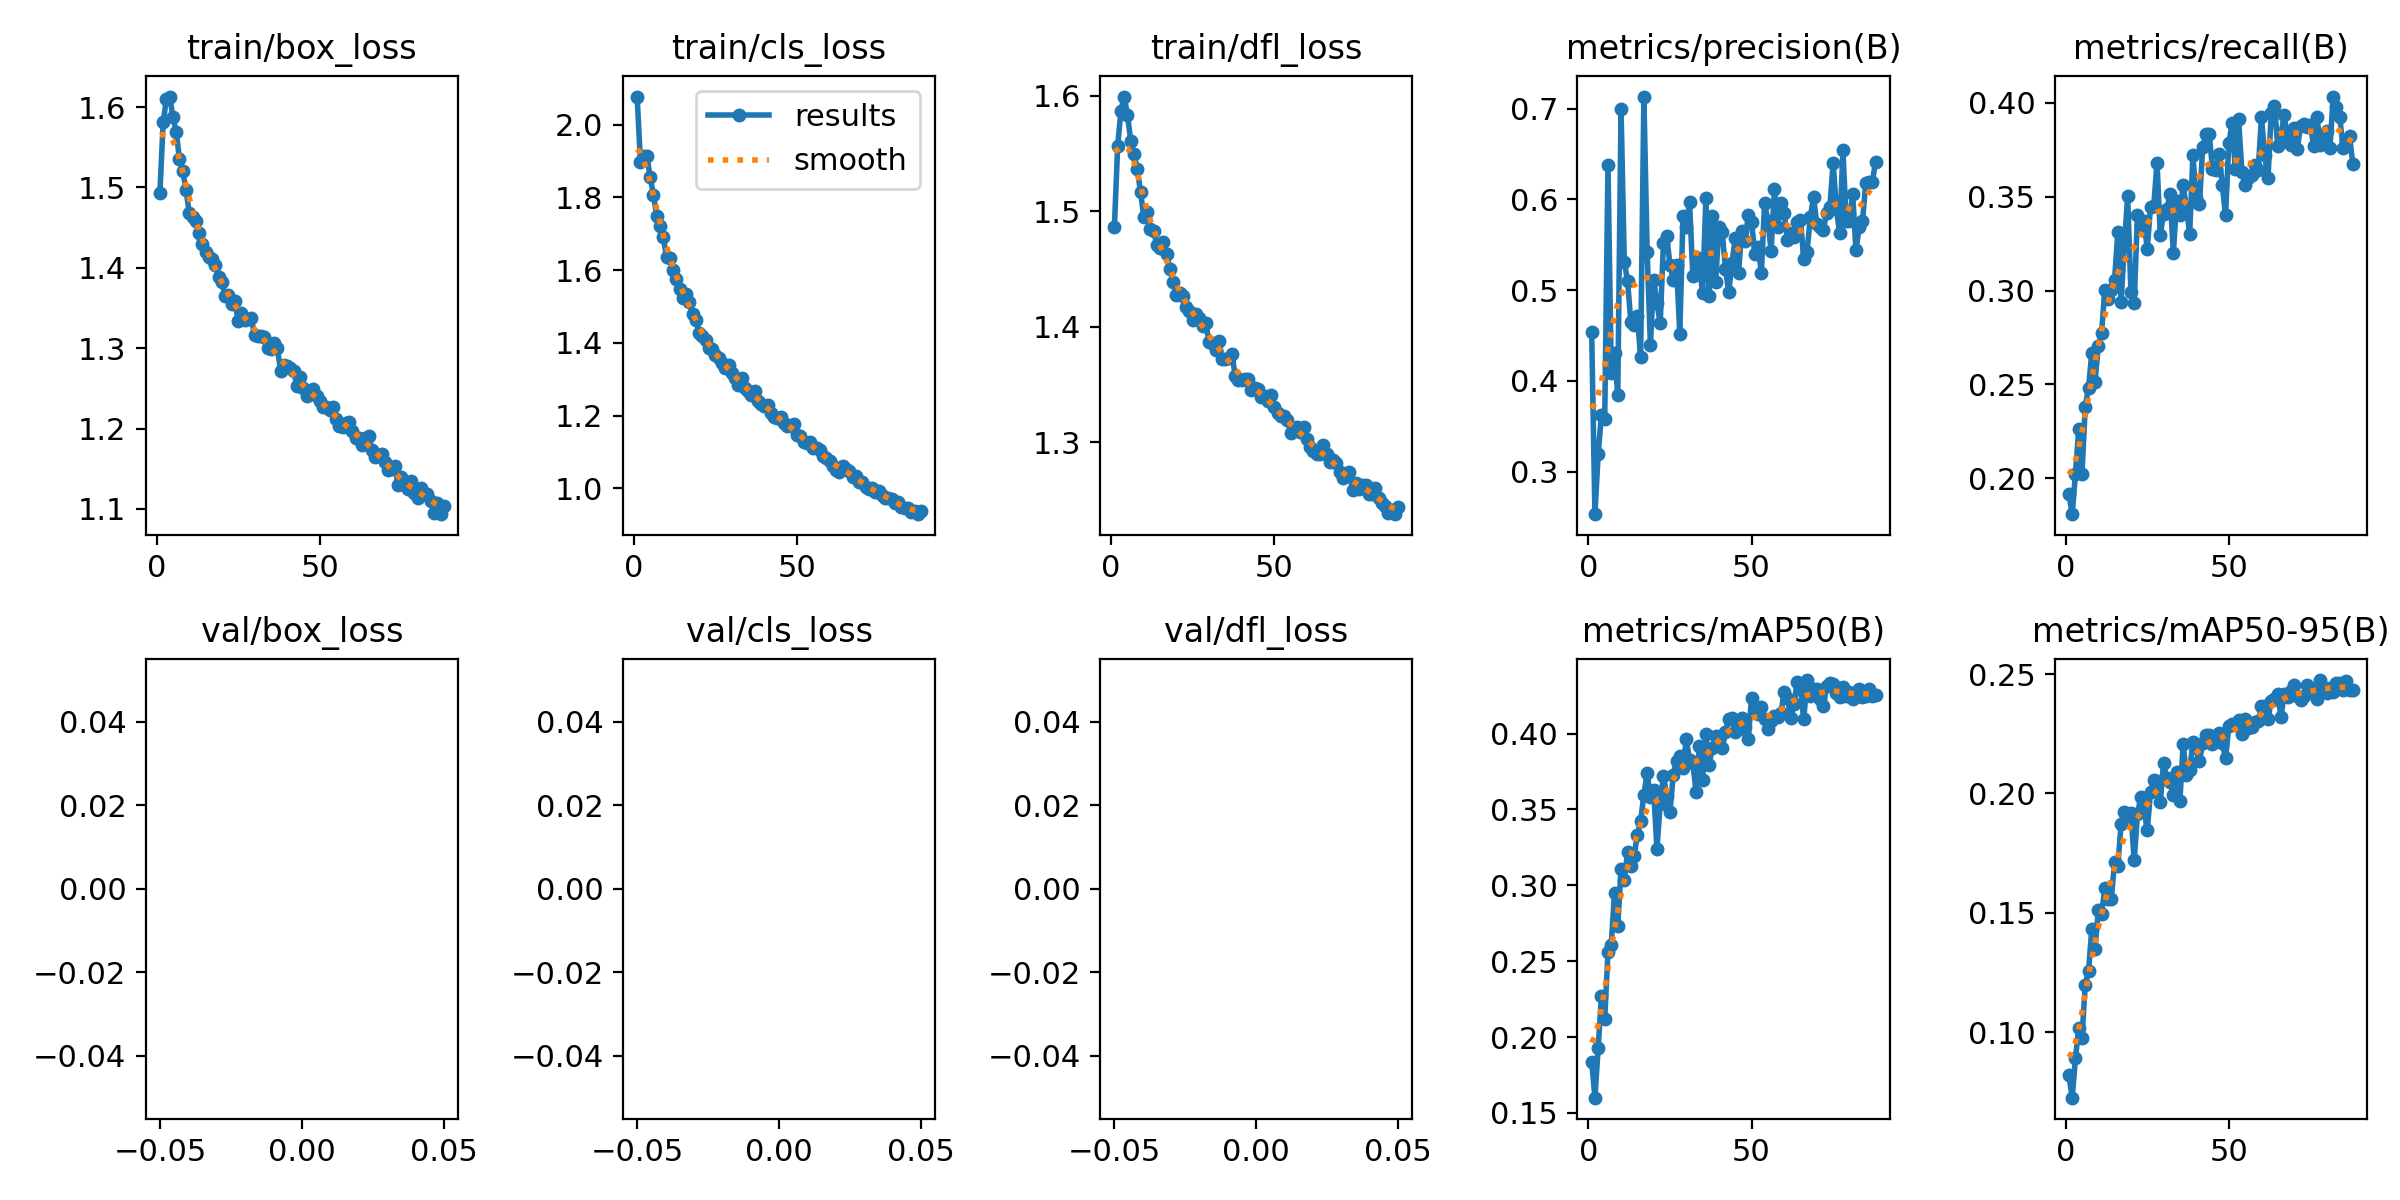

The file beside this chart, header and first rows:
epoch, train/box_loss, train/cls_loss, train/dfl_loss, metrics/precision(B), metrics/recall(B), metrics/mAP50(B), metrics/mAP50-95(B), val/box_loss, val/cls_loss, val/dfl_loss, lr/pg0, lr/pg1, lr/pg2
1, 1.493, 2.077, 1.487, 0.4539, 0.1914, 0.1839, 0.08197, nan, nan, nan, 0.0004743, 0.0004743, 0.0004743
2, 1.581, 1.898, 1.557, 0.253, 0.1809, 0.1601, 0.07255, nan, nan, nan, 0.0009412, 0.0009412, 0.0009412
3, 1.61, 1.914, 1.587, 0.3199, 0.2024, 0.1931, 0.08906, nan, nan, nan, 0.001399, 0.001399, 0.001399
4, 1.613, 1.913, 1.599, 0.3626, 0.2263, 0.2273, 0.1016, nan, nan, nan, 0.001387, 0.001387, 0.001387
5, 1.588, 1.855, 1.583, 0.3582, 0.2022, 0.212, 0.09762, nan, nan, nan, 0.001387, 0.001387, 0.001387
6, 1.569, 1.807, 1.561, 0.638, 0.2382, 0.2559, 0.12, nan, nan, nan, 0.001372, 0.001372, 0.001372
7, 1.535, 1.748, 1.549, 0.409, 0.2481, 0.2608, 0.1255, nan, nan, nan, 0.001358, 0.001358, 0.001358
8, 1.52, 1.72, 1.537, 0.4306, 0.2667, 0.2952, 0.1431, nan, nan, nan, 0.001344, 0.001344, 0.001344
9, 1.498, 1.691, 1.517, 0.384, 0.2515, 0.2729, 0.1349, nan, nan, nan, 0.00133, 0.00133, 0.00133
10, 1.468, 1.635, 1.495, 0.6993, 0.2706, 0.3109, 0.1512, nan, nan, nan, 0.001316, 0.001316, 0.001316
11, 1.463, 1.633, 1.499, 0.5309, 0.2774, 0.3033, 0.1495, nan, nan, nan, 0.001302, 0.001302, 0.001302
12, 1.459, 1.601, 1.485, 0.5105, 0.3003, 0.3219, 0.1603, nan, nan, nan, 0.001288, 0.001288, 0.001288
13, 1.443, 1.576, 1.483, 0.4652, 0.2956, 0.3127, 0.1557, nan, nan, nan, 0.001273, 0.001273, 0.001273
14, 1.43, 1.547, 1.471, 0.462, 0.3001, 0.3192, 0.156, nan, nan, nan, 0.001259, 0.001259, 0.001259
15, 1.419, 1.523, 1.468, 0.4718, 0.3058, 0.3333, 0.1715, nan, nan, nan, 0.001245, 0.001245, 0.001245
16, 1.414, 1.534, 1.473, 0.4258, 0.3314, 0.3426, 0.1698, nan, nan, nan, 0.001231, 0.001231, 0.001231
17, 1.411, 1.511, 1.463, 0.7133, 0.2939, 0.3594, 0.1874, nan, nan, nan, 0.001217, 0.001217, 0.001217
18, 1.404, 1.48, 1.45, 0.5425, 0.3249, 0.3743, 0.1924, nan, nan, nan, 0.001203, 0.001203, 0.001203
19, 1.388, 1.462, 1.439, 0.4398, 0.3502, 0.3581, 0.1904, nan, nan, nan, 0.001189, 0.001189, 0.001189
20, 1.382, 1.427, 1.428, 0.5115, 0.2991, 0.363, 0.1918, nan, nan, nan, 0.001174, 0.001174, 0.001174
21, 1.365, 1.419, 1.429, 0.4859, 0.2934, 0.3237, 0.172, nan, nan, nan, 0.00116, 0.00116, 0.00116
22, 1.366, 1.407, 1.426, 0.4633, 0.3402, 0.3537, 0.1913, nan, nan, nan, 0.001146, 0.001146, 0.001146
23, 1.354, 1.387, 1.417, 0.5521, 0.3351, 0.3721, 0.1984, nan, nan, nan, 0.001132, 0.001132, 0.001132
24, 1.359, 1.384, 1.414, 0.5596, 0.3372, 0.3589, 0.1932, nan, nan, nan, 0.001118, 0.001118, 0.001118
25, 1.334, 1.368, 1.406, 0.5277, 0.3221, 0.3484, 0.1846, nan, nan, nan, 0.001104, 0.001104, 0.001104
26, 1.344, 1.358, 1.411, 0.5111, 0.3447, 0.3728, 0.2005, nan, nan, nan, 0.001089, 0.001089, 0.001089
27, 1.335, 1.346, 1.407, 0.528, 0.3451, 0.382, 0.2056, nan, nan, nan, 0.001075, 0.001075, 0.001075
28, 1.337, 1.33, 1.401, 0.452, 0.3681, 0.3851, 0.2054, nan, nan, nan, 0.001061, 0.001061, 0.001061
29, 1.337, 1.339, 1.403, 0.5822, 0.3298, 0.3776, 0.1965, nan, nan, nan, 0.001047, 0.001047, 0.001047
30, 1.317, 1.318, 1.387, 0.5695, 0.341, 0.3962, 0.2126, nan, nan, nan, 0.001033, 0.001033, 0.001033
31, 1.315, 1.303, 1.386, 0.597, 0.3432, 0.3824, 0.2063, nan, nan, nan, 0.001019, 0.001019, 0.001019
32, 1.315, 1.284, 1.38, 0.5158, 0.3516, 0.3803, 0.2048, nan, nan, nan, 0.001005, 0.001005, 0.001005
33, 1.314, 1.302, 1.388, 0.5364, 0.3198, 0.3617, 0.1993, nan, nan, nan, 0.0009904, 0.0009904, 0.0009904
34, 1.3, 1.277, 1.372, 0.5267, 0.3478, 0.3916, 0.2091, nan, nan, nan, 0.0009763, 0.0009763, 0.0009763
35, 1.299, 1.268, 1.372, 0.4965, 0.3403, 0.3694, 0.1967, nan, nan, nan, 0.0009622, 0.0009622, 0.0009622
36, 1.307, 1.256, 1.373, 0.601, 0.356, 0.3994, 0.2208, nan, nan, nan, 0.000948, 0.000948, 0.000948
37, 1.3, 1.268, 1.377, 0.493, 0.344, 0.3794, 0.2076, nan, nan, nan, 0.0009338, 0.0009338, 0.0009338
38, 1.272, 1.239, 1.358, 0.5816, 0.3301, 0.3907, 0.2099, nan, nan, nan, 0.0009197, 0.0009197, 0.0009197
39, 1.279, 1.233, 1.354, 0.509, 0.372, 0.3982, 0.2214, nan, nan, nan, 0.0009056, 0.0009056, 0.0009056
40, 1.278, 1.228, 1.354, 0.5697, 0.3493, 0.3969, 0.2189, nan, nan, nan, 0.0008914, 0.0008914, 0.0008914
41, 1.276, 1.228, 1.355, 0.5643, 0.3461, 0.3902, 0.2135, nan, nan, nan, 0.0008773, 0.0008773, 0.0008773
42, 1.271, 1.208, 1.355, 0.5236, 0.3762, 0.4009, 0.2212, nan, nan, nan, 0.0008631, 0.0008631, 0.0008631
43, 1.252, 1.195, 1.345, 0.4977, 0.3833, 0.4097, 0.2245, nan, nan, nan, 0.000849, 0.000849, 0.000849
44, 1.264, 1.194, 1.347, 0.5297, 0.3832, 0.4102, 0.2243, nan, nan, nan, 0.0008348, 0.0008348, 0.0008348
45, 1.25, 1.196, 1.346, 0.5571, 0.3649, 0.4007, 0.2209, nan, nan, nan, 0.0008207, 0.0008207, 0.0008207
46, 1.241, 1.179, 1.339, 0.5193, 0.3641, 0.403, 0.2234, nan, nan, nan, 0.0008065, 0.0008065, 0.0008065
47, 1.245, 1.172, 1.34, 0.5652, 0.3729, 0.4102, 0.2251, nan, nan, nan, 0.0007924, 0.0007924, 0.0007924
48, 1.249, 1.171, 1.336, 0.5537, 0.3564, 0.4045, 0.2211, nan, nan, nan, 0.0007782, 0.0007782, 0.0007782
49, 1.241, 1.177, 1.341, 0.5827, 0.34, 0.3967, 0.2147, nan, nan, nan, 0.0007641, 0.0007641, 0.0007641
50, 1.234, 1.148, 1.331, 0.5751, 0.3784, 0.4235, 0.2281, nan, nan, nan, 0.0007499, 0.0007499, 0.0007499
51, 1.227, 1.144, 1.325, 0.5398, 0.389, 0.4156, 0.2291, nan, nan, nan, 0.0007358, 0.0007358, 0.0007358
52, 1.227, 1.128, 1.323, 0.5477, 0.3646, 0.413, 0.2292, nan, nan, nan, 0.0007216, 0.0007216, 0.0007216
53, 1.223, 1.124, 1.323, 0.5192, 0.3912, 0.4173, 0.2309, nan, nan, nan, 0.0007075, 0.0007075, 0.0007075
54, 1.226, 1.126, 1.319, 0.5957, 0.363, 0.4096, 0.2249, nan, nan, nan, 0.0006934, 0.0006934, 0.0006934
55, 1.212, 1.112, 1.308, 0.5766, 0.356, 0.4027, 0.2312, nan, nan, nan, 0.0006792, 0.0006792, 0.0006792
56, 1.204, 1.112, 1.31, 0.5435, 0.3598, 0.408, 0.2273, nan, nan, nan, 0.0006651, 0.0006651, 0.0006651
57, 1.202, 1.105, 1.313, 0.6109, 0.3613, 0.4113, 0.228, nan, nan, nan, 0.0006509, 0.0006509, 0.0006509
58, 1.207, 1.09, 1.309, 0.5698, 0.367, 0.4111, 0.23, nan, nan, nan, 0.0006368, 0.0006368, 0.0006368
59, 1.208, 1.084, 1.314, 0.5955, 0.364, 0.4133, 0.2303, nan, nan, nan, 0.0006226, 0.0006226, 0.0006226
60, 1.197, 1.075, 1.302, 0.5854, 0.3922, 0.427, 0.2364, nan, nan, nan, 0.0006085, 0.0006085, 0.0006085
... 28 more rows
